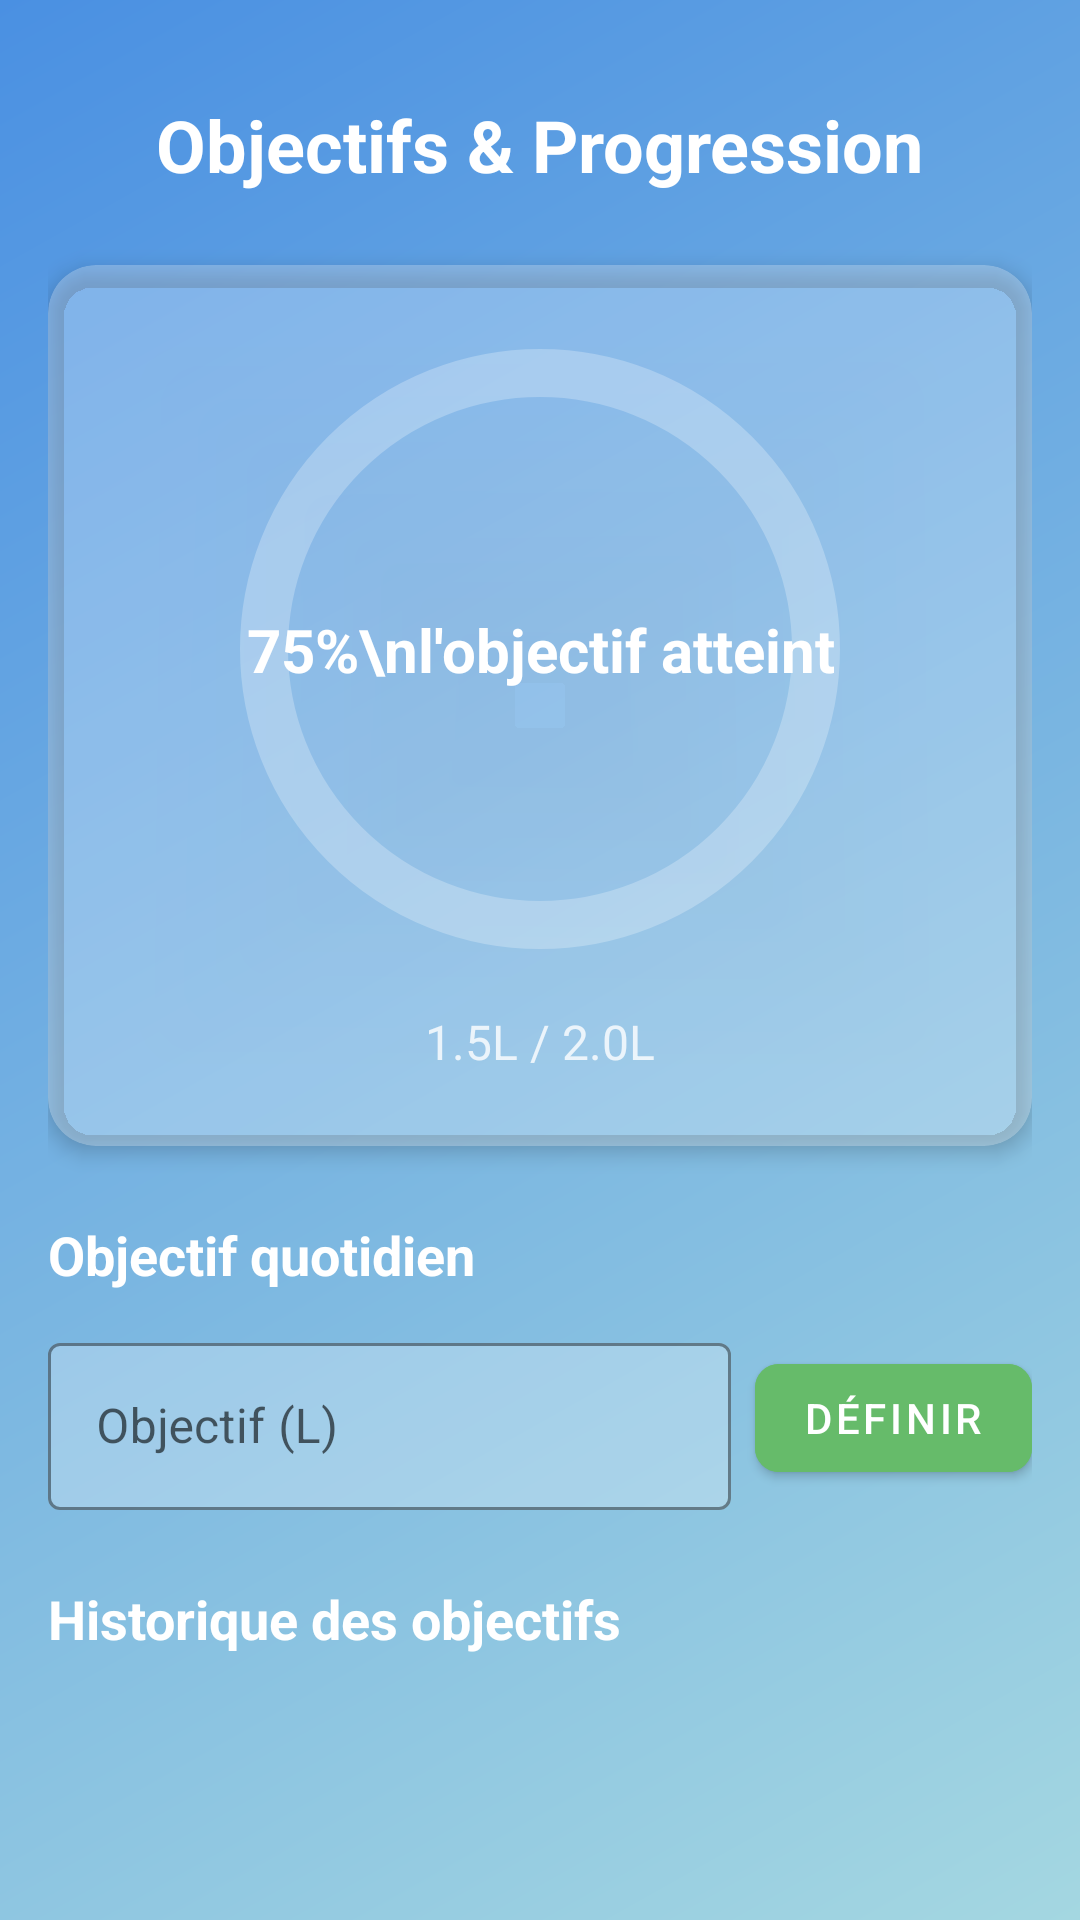

Android layout source for this screen:
<!-- AndroidManifest.xml: application theme Theme.HydrationTime -->
<!-- res/layout/fragment_goals.xml -->
<?xml version="1.0" encoding="utf-8"?>
<androidx.core.widget.NestedScrollView xmlns:android="http://schemas.android.com/apk/res/android"
    xmlns:app="http://schemas.android.com/apk/res-auto"
    android:layout_width="match_parent"
    android:layout_height="match_parent"
    android:background="@drawable/gradient_background">

    <androidx.constraintlayout.widget.ConstraintLayout
        android:layout_width="match_parent"
        android:layout_height="wrap_content"
        android:padding="16dp">

        
        <TextView
            android:id="@+id/tvTitle"
            android:layout_width="wrap_content"
            android:layout_height="wrap_content"
            android:text="Objectifs &amp; Progression"
            android:textSize="24sp"
            android:textColor="@android:color/white"
            android:textStyle="bold"
            android:layout_marginTop="16dp"
            app:layout_constraintTop_toTopOf="parent"
            app:layout_constraintStart_toStartOf="parent"
            app:layout_constraintEnd_toEndOf="parent" />

        
        <com.google.android.material.card.MaterialCardView
            android:id="@+id/cardProgress"
            android:layout_width="match_parent"
            android:layout_height="wrap_content"
            android:layout_marginTop="24dp"
            app:cardBackgroundColor="#40FFFFFF"
            app:cardCornerRadius="16dp"
            app:cardElevation="4dp"
            app:layout_constraintTop_toBottomOf="@id/tvTitle"
            app:layout_constraintStart_toStartOf="parent"
            app:layout_constraintEnd_toEndOf="parent">

            <androidx.constraintlayout.widget.ConstraintLayout
                android:layout_width="match_parent"
                android:layout_height="wrap_content"
                android:padding="24dp">

                
                <com.google.android.material.progressindicator.CircularProgressIndicator
                    android:id="@+id/progressCircular"
                    android:layout_width="200dp"
                    android:layout_height="200dp"
                    android:progress="75"
                    app:indicatorColor="@color/green"
                    app:trackColor="#40FFFFFF"
                    app:trackThickness="16dp"
                    app:indicatorSize="200dp"
                    app:layout_constraintTop_toTopOf="parent"
                    app:layout_constraintStart_toStartOf="parent"
                    app:layout_constraintEnd_toEndOf="parent" />

                
                <TextView
                    android:id="@+id/tvProgressPercent"
                    android:layout_width="wrap_content"
                    android:layout_height="wrap_content"
                    android:text="75%\nl'objectif atteint"
                    android:textSize="20sp"
                    android:textColor="@android:color/white"
                    android:textStyle="bold"
                    android:textAlignment="center"
                    android:gravity="center"
                    app:layout_constraintTop_toTopOf="@id/progressCircular"
                    app:layout_constraintBottom_toBottomOf="@id/progressCircular"
                    app:layout_constraintStart_toStartOf="@id/progressCircular"
                    app:layout_constraintEnd_toEndOf="@id/progressCircular" />

                
                <TextView
                    android:id="@+id/tvProgressDetail"
                    android:layout_width="wrap_content"
                    android:layout_height="wrap_content"
                    android:text="1.5L / 2.0L"
                    android:textSize="16sp"
                    android:textColor="#CCFFFFFF"
                    android:layout_marginTop="16dp"
                    app:layout_constraintTop_toBottomOf="@id/progressCircular"
                    app:layout_constraintStart_toStartOf="parent"
                    app:layout_constraintEnd_toEndOf="parent" />

            </androidx.constraintlayout.widget.ConstraintLayout>
        </com.google.android.material.card.MaterialCardView>

        
        <TextView
            android:id="@+id/tvSetGoalTitle"
            android:layout_width="wrap_content"
            android:layout_height="wrap_content"
            android:text="Objectif quotidien"
            android:textSize="18sp"
            android:textColor="@android:color/white"
            android:textStyle="bold"
            android:layout_marginTop="24dp"
            app:layout_constraintTop_toBottomOf="@id/cardProgress"
            app:layout_constraintStart_toStartOf="parent" />

        <LinearLayout
            android:id="@+id/layoutSetGoal"
            android:layout_width="0dp"
            android:layout_height="wrap_content"
            android:orientation="horizontal"
            android:layout_marginTop="12dp"
            android:gravity="center_vertical"
            app:layout_constraintTop_toBottomOf="@id/tvSetGoalTitle"
            app:layout_constraintStart_toStartOf="parent"
            app:layout_constraintEnd_toEndOf="parent">

            <com.google.android.material.textfield.TextInputLayout
                android:layout_width="0dp"
                android:layout_height="wrap_content"
                android:layout_weight="1"
                android:hint="Objectif (L)"
                app:boxBackgroundColor="#40FFFFFF"
                app:boxStrokeColor="@android:color/white"
                app:hintTextColor="@android:color/white"
                style="@style/Widget.MaterialComponents.TextInputLayout.OutlinedBox">

                <com.google.android.material.textfield.TextInputEditText
                    android:id="@+id/etDailyGoal"
                    android:layout_width="match_parent"
                    android:layout_height="wrap_content"
                    android:inputType="numberDecimal"
                    android:textColor="@android:color/white" />
            </com.google.android.material.textfield.TextInputLayout>

            <com.google.android.material.button.MaterialButton
                android:id="@+id/btnSetGoal"
                android:layout_width="wrap_content"
                android:layout_height="wrap_content"
                android:text="Définir"
                android:layout_marginStart="8dp"
                android:backgroundTint="@color/green"
                app:cornerRadius="8dp" />
        </LinearLayout>

        
        <TextView
            android:id="@+id/tvHistoryTitle"
            android:layout_width="wrap_content"
            android:layout_height="wrap_content"
            android:text="Historique des objectifs"
            android:textSize="18sp"
            android:textColor="@android:color/white"
            android:textStyle="bold"
            android:layout_marginTop="24dp"
            app:layout_constraintTop_toBottomOf="@id/layoutSetGoal"
            app:layout_constraintStart_toStartOf="parent" />

        <androidx.recyclerview.widget.RecyclerView
            android:id="@+id/recyclerViewGoals"
            android:layout_width="0dp"
            android:layout_height="wrap_content"
            android:layout_marginTop="12dp"
            android:nestedScrollingEnabled="false"
            app:layout_constraintTop_toBottomOf="@id/tvHistoryTitle"
            app:layout_constraintStart_toStartOf="parent"
            app:layout_constraintEnd_toEndOf="parent" />

    </androidx.constraintlayout.widget.ConstraintLayout>
</androidx.core.widget.NestedScrollView>
<!-- resources referenced by this layout -->
<resources>
  <color name="green">#66BB6A</color>
  <!-- drawable gradient_background (drawable) -->
  <?xml version="1.0" encoding="utf-8"?>
  <shape xmlns:android="http://schemas.android.com/apk/res/android">
      <gradient
          android:startColor="#A4D7E1"
          android:endColor="#4A90E2"
          android:angle="135"
          android:type="linear" />
  </shape>
  <style name="Theme.HydrationTime" parent="Theme.MaterialComponents.Light.NoActionBar">
          <item name="colorPrimary">@color/light_primary</item>
          <item name="colorPrimaryVariant">@color/light_primary_variant</item>
          <item name="colorOnPrimary">@color/white</item>
          <item name="colorSecondary">@color/light_secondary</item>
          <item name="colorSecondaryVariant">@color/light_secondary</item>
          <item name="colorOnSecondary">@color/white</item>
          <item name="android:windowBackground">@color/light_background</item>
          <item name="android:statusBarColor">@color/light_primary</item>
          <item name="android:navigationBarColor">@color/light_surface</item>
          <item name="android:windowLightStatusBar">false</item>
          <item name="android:textColorPrimary">@color/light_text_primary</item>
          <item name="android:textColorSecondary">@color/light_text_secondary</item>
      </style>
  <color name="light_primary">#29B6F6</color>
  <color name="light_primary_variant">#0288D1</color>
  <color name="white">#FFFFFF</color>
  <color name="light_secondary">#66BB6A</color>
  <color name="light_background">#F5F7FA</color>
  <color name="light_surface">#FFFFFF</color>
  <color name="light_text_primary">#1A1A1A</color>
  <color name="light_text_secondary">#666666</color>
</resources>
